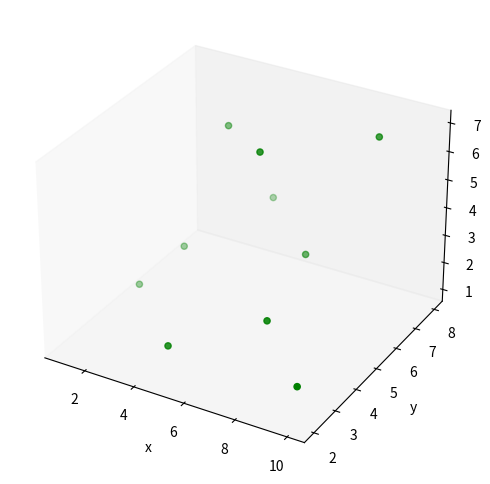

Write Python code to recreate this figure.
import pandas as pd
import matplotlib.pyplot as plt
from mpl_toolkits.mplot3d import Axes3D

%matplotlib notebook

def dataframe_create():
    data = {'x': [1, 2, 3, 4, 5, 6, 7, 8, 9, 10],
            'y': [5, 6, 7, 8, 2, 5, 6, 3, 7, 2],
            'z': [1, 2, 6, 3, 2, 7, 3, 3, 7, 2]
           }
    df = pd.DataFrame(data,columns=['x', 'y','z'])

def plot_scatter_three_dim(x, y, z):
    fig = plt.figure(figsize=(8, 6))
    ax = fig.add_subplot(111, projection='3d')
    ax.scatter(x, y, z, c='g', marker='o', depthshade=True)
    # ax.scatter(x2, y2, z2, c='r', marker='o', depthshade=True)
    ax.set_xlabel('x')
    ax.set_ylabel('y')
    ax.set_zlabel('z')
    ax.grid(False)
    # ax.xaxis.pane.fill = False
    # ax.yaxis.pane.fill = False
    # ax.zaxis.pane.fill = False
    # ax.xaxis.pane.set_edgecolor('w')
    # ax.yaxis.pane.set_edgecolor('w')
    # ax.zaxis.pane.set_edgecolor('w')

x1 = [1, 2, 3, 4, 5, 6, 7, 8, 9, 10]
y1 = [5, 6, 7, 8, 2, 5, 6, 3, 7, 2]
z1 = [1, 2, 6, 3, 2, 7, 3, 3, 7, 2]

if __name__ == '__main__':
    dataframe_create()
    plot_scatter_three_dim(x1, y1, z1)